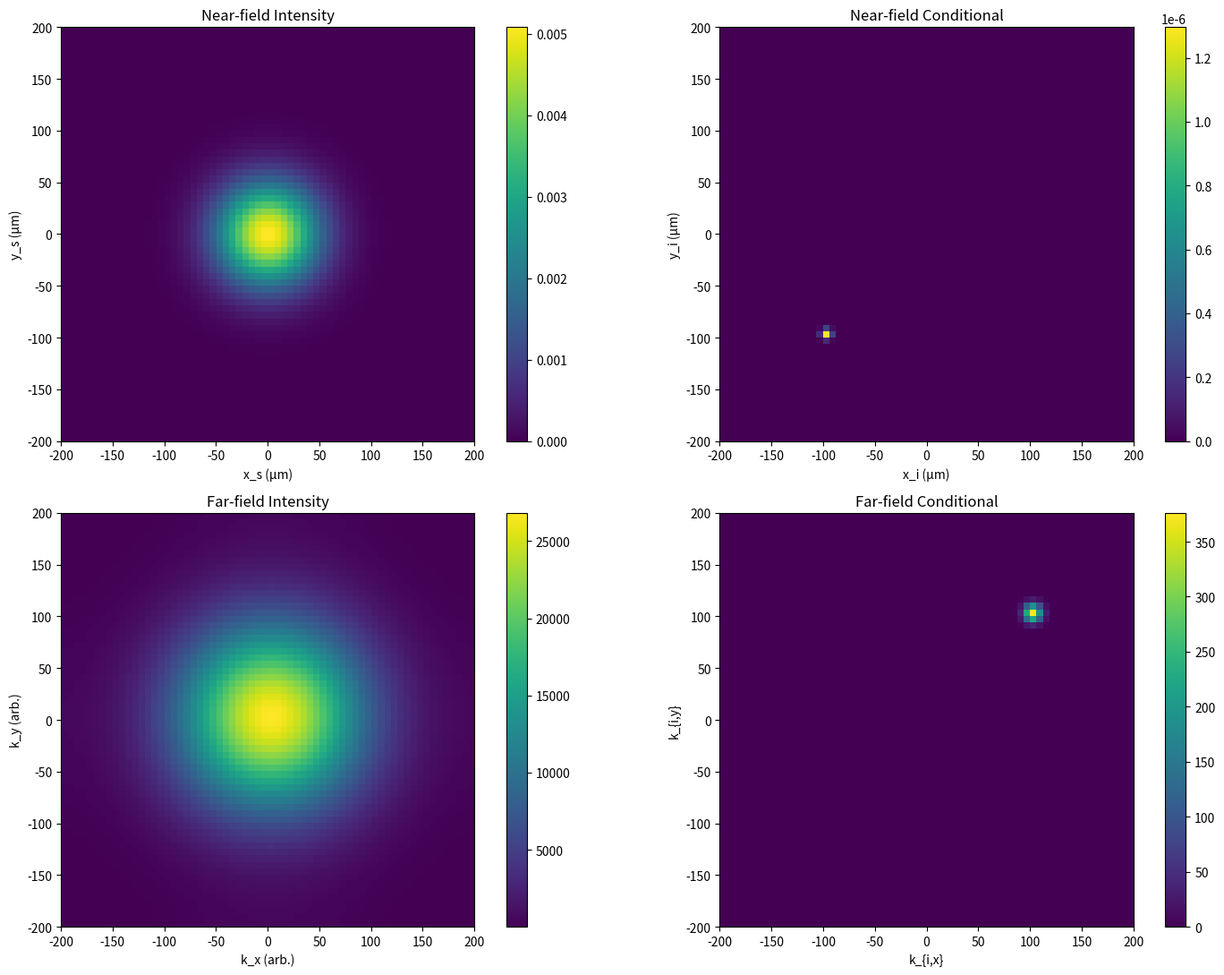
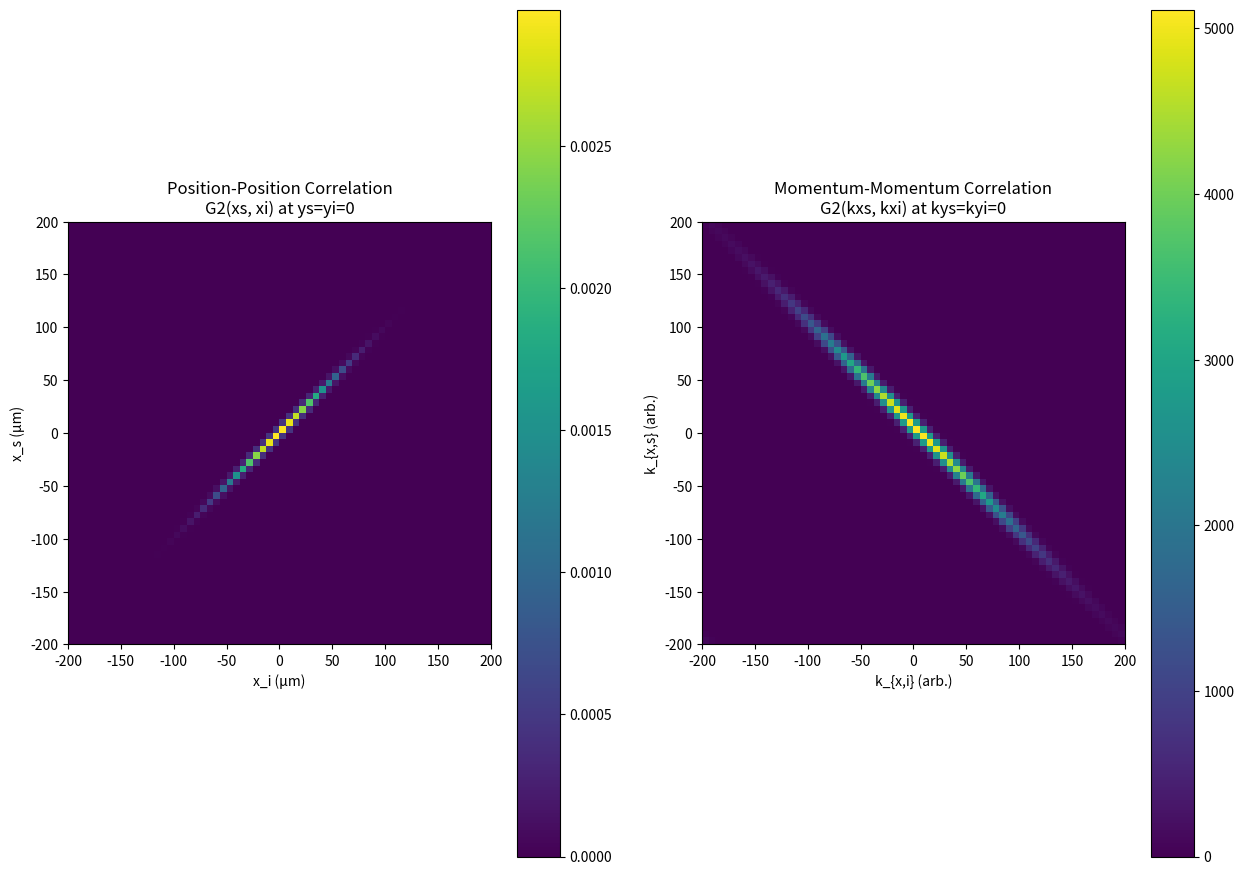

Reproduce these figures in Python, in order.
# ============================================================
# DOUBLE-GAUSSIAN SPDC SIMULATION (2D)
# ============================================================

import numpy as cp
import numpy as np
import matplotlib.pyplot as plt

cp.asnumpy = np.asarray ###

# ============================================================
# 1. PHYSICAL PARAMETERS
# ============================================================

lambda_p = 405e-9
Lz = 1e-3
sigma_p = 50e-6

sigma_r_plus = cp.sqrt(2) * sigma_p
sigma_r_minus = cp.sqrt(Lz * lambda_p / (12 * cp.pi))

# 2D Schmidt number
ratio = sigma_r_plus / sigma_r_minus
K_per_dim = 0.5 * (ratio + 1/ratio)
K_theory = K_per_dim**2

print("Theoretical Schmidt (2D) =", float(K_theory))

# ============================================================
# 2. GRID
# ============================================================

N = 64
rmax = 200e-6

x = cp.linspace(-rmax, rmax, N)
xs, ys = cp.meshgrid(x, x)

# Build 4D grids
Xs = xs[:, :, None, None]
Ys = ys[:, :, None, None]
Xi = xs[None, None, :, :]
Yi = ys[None, None, :, :]

# ============================================================
# 3. DOUBLE GAUSSIAN BIPHOTON AMPLITUDE
# ============================================================

r_plus_sq = (Xs + Xi)**2 + (Ys + Yi)**2
r_minus_sq = (Xs - Xi)**2 + (Ys - Yi)**2

phi = cp.exp(-r_plus_sq / (4 * sigma_r_plus**2)) \
  * cp.exp(-r_minus_sq / (4 * sigma_r_minus**2))

# Normalize wavefunction
norm = cp.sqrt(cp.sum(cp.abs(phi)**2))
phi /= norm

G2 = cp.abs(phi)**2

# ============================================================
# 4. NEAR FIELD
# ============================================================

Intensity_nf = cp.sum(G2, axis=(2,3))
ref = N // 4
Conditional_nf = G2[ref, ref, :, :]

# ============================================================
# 5. FAR FIELD (FFT of full biphoton amplitude)
# ============================================================

phi_k = cp.fft.fftn(phi, axes=(0,1,2,3))
phi_k = cp.fft.fftshift(phi_k)

G2_k = cp.abs(phi_k)**2

Intensity_ff = cp.sum(G2_k, axis=(2,3))
Conditional_ff = G2_k[ref, ref, :, :]


# 6. CORRELATION IMAGES

# ============================================================


mid = N // 2


# Position-position correlation: G2(xs, xi) at ys=yi=0

C_pos = G2[mid, :, mid, :]


# Momentum-momentum correlation: G2(kxs, kxi) at kys=kyi=0

C_mom = G2_k[mid, :, mid, :]


# Sum coordinate marginal

C_plus = cp.sum(G2[mid, :, mid, :], axis=1)


# Difference coordinate marginal

C_minus = cp.sum(G2[mid, :, mid, :], axis=0)


# ============================================================

# 7. NUMERICAL SCHMIDT (SVD)

# ============================================================


phi_matrix = phi.reshape(N*N, N*N)


U, s, Vh = cp.linalg.svd(phi_matrix, full_matrices=False)


lambdas = s**2

lambdas /= cp.sum(lambdas)


K_numeric = 1.0 / cp.sum(lambdas**2)


print("Numerical Schmidt (2D) =", float(K_numeric))


# ============================================================

# 9. MOVE TO CPU

# ============================================================


x_cpu = cp.asnumpy(x) * 1e6 # convert to micrometers


Intensity_nf = cp.asnumpy(Intensity_nf)

Conditional_nf = cp.asnumpy(Conditional_nf)

Intensity_ff = cp.asnumpy(Intensity_ff)

Conditional_ff = cp.asnumpy(Conditional_ff)

C_pos     = cp.asnumpy(C_pos)

C_mom     = cp.asnumpy(C_mom)

C_minus    = cp.asnumpy(C_minus)

C_plus    = cp.asnumpy(C_plus)


# ============================================================

# 10. PLOTS (WITH AXES + CONDITIONAL MARKERS)

# ============================================================


extent = [x_cpu[0], x_cpu[-1], x_cpu[0], x_cpu[-1]]


plt.figure(figsize=(15,11))


# Near-field intensity

plt.subplot(2,2,1)

plt.imshow(Intensity_nf, origin='lower', extent=extent)

plt.xlabel("x_s (µm)")

plt.ylabel("y_s (µm)")

plt.title("Near-field Intensity")

plt.colorbar()


# Near-field conditional

plt.subplot(2,2,2)

plt.imshow(Conditional_nf, origin='lower', extent=extent)

plt.xlabel("x_i (µm)")

plt.ylabel("y_i (µm)")

plt.title("Near-field Conditional")

plt.colorbar()


# Far-field intensity

plt.subplot(2,2,3)

plt.imshow(Intensity_ff, origin='lower', extent=extent)

plt.xlabel("k_x (arb.)")

plt.ylabel("k_y (arb.)")

plt.title("Far-field Intensity")

plt.colorbar()


# Far-field conditional

plt.subplot(2,2,4)

plt.imshow(Conditional_ff, origin='lower', extent=extent)

plt.xlabel("k_{i,x}")

plt.ylabel("k_{i,y}")

plt.title("Far-field Conditional")

plt.colorbar()


plt.tight_layout()

plt.show()


# ============================================================

# 11. CORRELATION IMAGES

# ============================================================


plt.figure(figsize=(15,11))


# Position-position correlation

plt.subplot(1,2,1)

plt.imshow(C_pos, origin='lower', extent=extent)

plt.xlabel("x_i (µm)")

plt.ylabel("x_s (µm)")

plt.title("Position-Position Correlation\nG2(xs, xi) at ys=yi=0")

plt.colorbar()


# Momentum-momentum correlation

plt.subplot(1,2,2)

plt.imshow(C_mom, origin='lower', extent=extent)

plt.xlabel("k_{x,i} (arb.)")

plt.ylabel("k_{x,s} (arb.)")

plt.title("Momentum-Momentum Correlation\nG2(kxs, kxi) at kys=kyi=0")

plt.colorbar()
